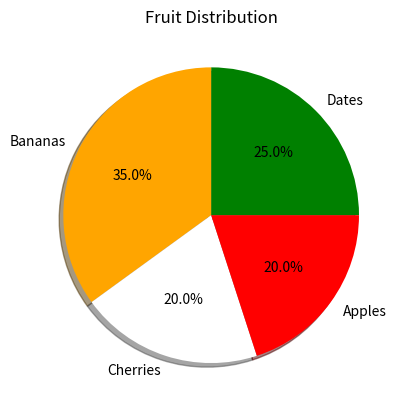

Write Python code to recreate this figure.
import matplotlib.pyplot as plt

labels = {'Apples','Bananas','Cherries','Dates'}
sizes = [25,35,20,20]
colors = ['Green','Orange','White','Red']
explode = (0,0,0,0)


plt.pie(sizes,labels=labels,colors=colors,explode=explode,autopct='%1.1f%%',shadow=True,)
plt.title("Fruit Distribution")
plt.show() 